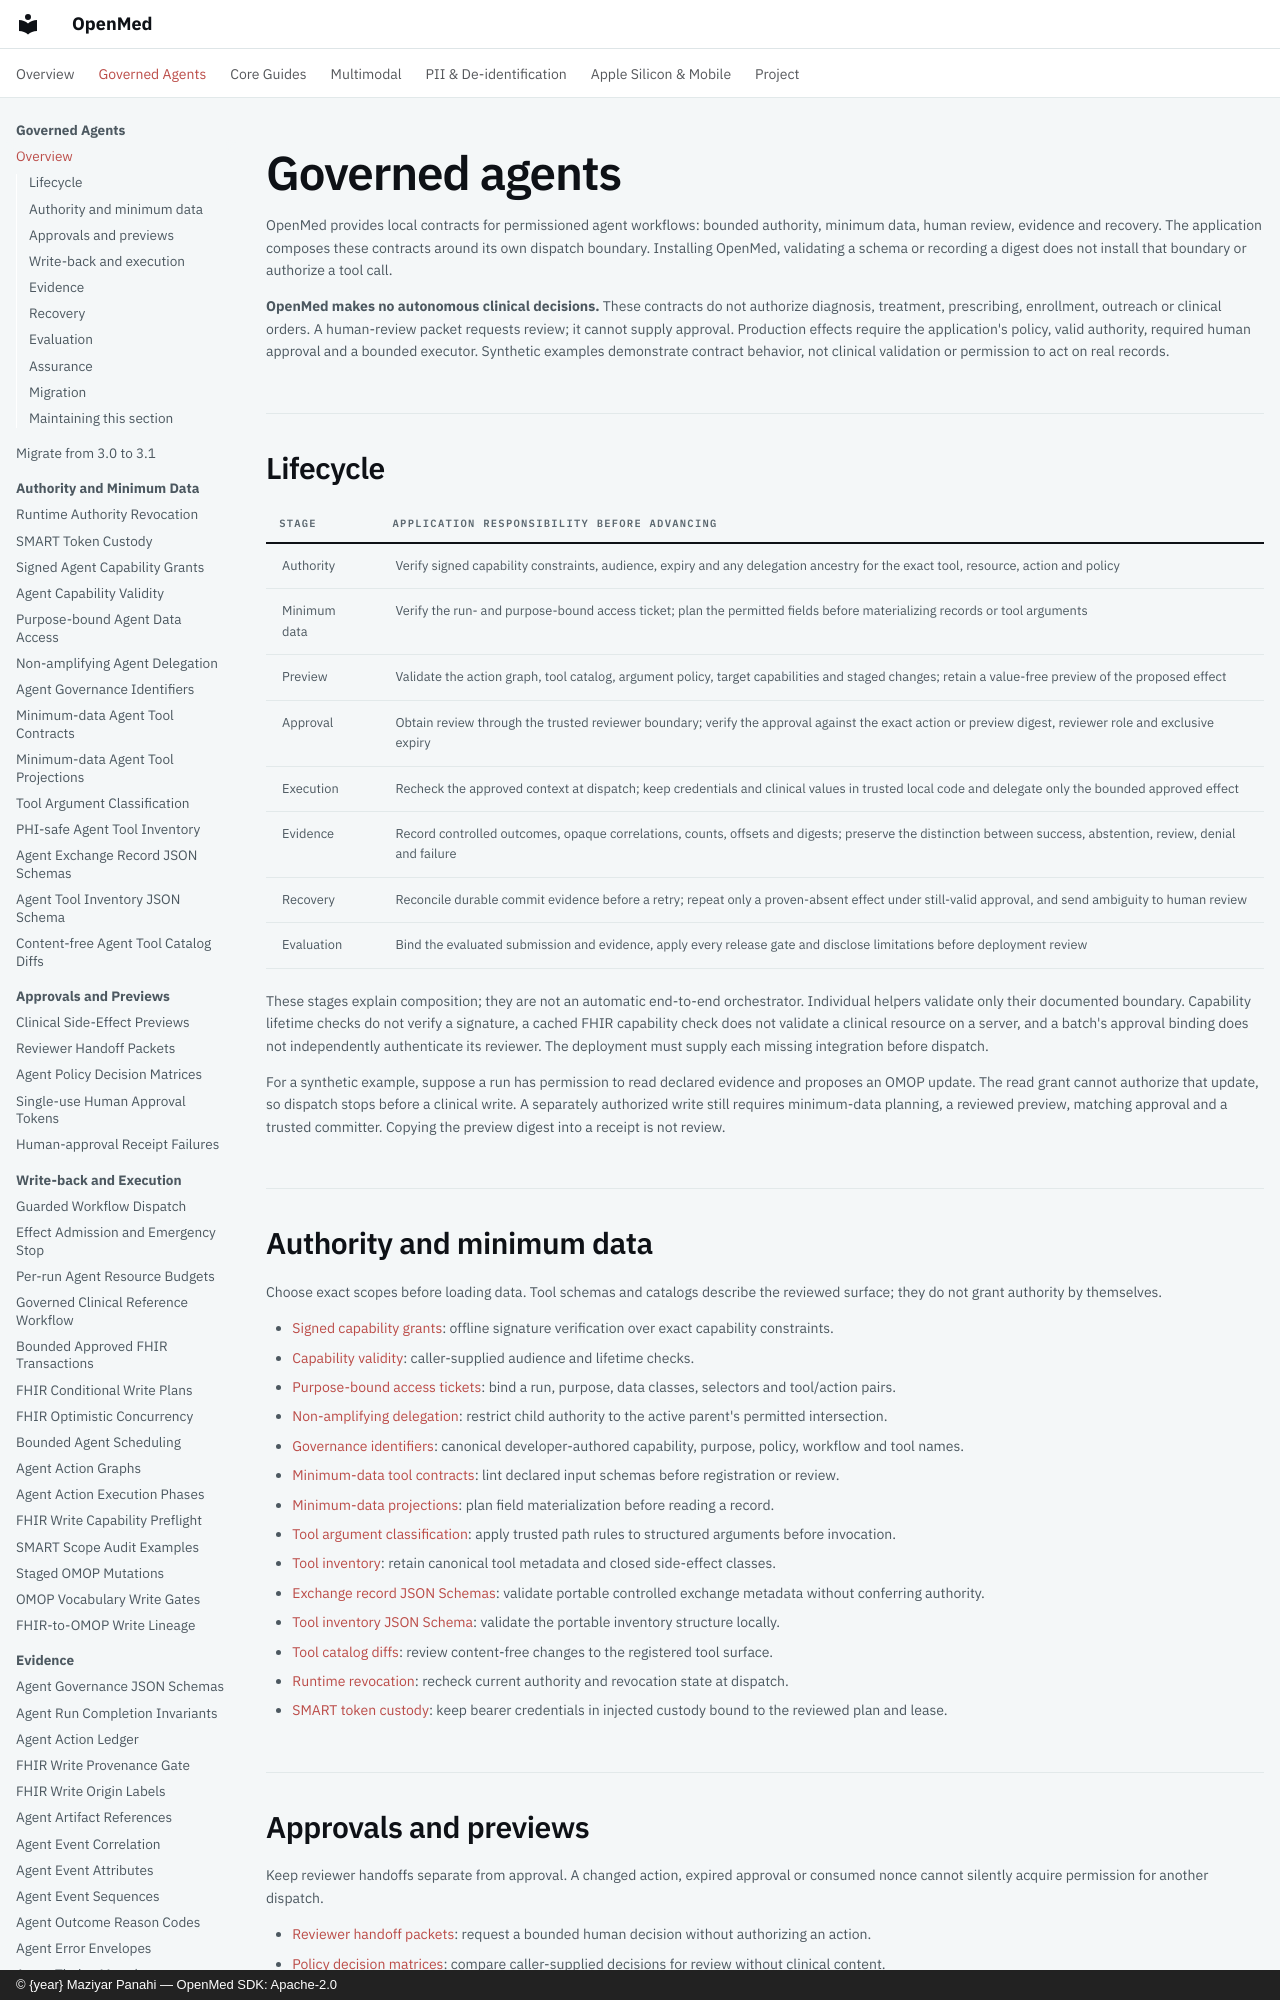

repository: maziyarpanahi/openmed · page: agent/index.html · generator: mkdocs · copyright: © {year} Maziyar Panahi — OpenMed SDK: Apache-2.0

# Governed agents

OpenMed provides local contracts for permissioned agent workflows: bounded
authority, minimum data, human review, evidence and recovery. The application
composes these contracts around its own dispatch boundary. Installing OpenMed,
validating a schema or recording a digest does not install that boundary or
authorize a tool call.

**OpenMed makes no autonomous clinical decisions.** These contracts do not
authorize diagnosis, treatment, prescribing, enrollment, outreach or clinical
orders. A human-review packet requests review; it cannot supply approval.
Production effects require the application's policy, valid authority, required
human approval and a bounded executor. Synthetic examples demonstrate contract
behavior, not clinical validation or permission to act on real records.

## Lifecycle

| Stage | Application responsibility before advancing |
| --- | --- |
| Authority | Verify signed capability constraints, audience, expiry and any delegation ancestry for the exact tool, resource, action and policy |
| Minimum data | Verify the run- and purpose-bound access ticket; plan the permitted fields before materializing records or tool arguments |
| Preview | Validate the action graph, tool catalog, argument policy, target capabilities and staged changes; retain a value-free preview of the proposed effect |
| Approval | Obtain review through the trusted reviewer boundary; verify the approval against the exact action or preview digest, reviewer role and exclusive expiry |
| Execution | Recheck the approved context at dispatch; keep credentials and clinical values in trusted local code and delegate only the bounded approved effect |
| Evidence | Record controlled outcomes, opaque correlations, counts, offsets and digests; preserve the distinction between success, abstention, review, denial and failure |
| Recovery | Reconcile durable commit evidence before a retry; repeat only a proven-absent effect under still-valid approval, and send ambiguity to human review |
| Evaluation | Bind the evaluated submission and evidence, apply every release gate and disclose limitations before deployment review |

These stages explain composition; they are not an automatic end-to-end
orchestrator. Individual helpers validate only their documented boundary.
Capability lifetime checks do not verify a signature, a cached FHIR capability
check does not validate a clinical resource on a server, and a batch's approval
binding does not independently authenticate its reviewer. The deployment must
supply each missing integration before dispatch.

For a synthetic example, suppose a run has permission to read declared evidence
and proposes an OMOP update. The read grant cannot authorize that update, so
dispatch stops before a clinical write. A separately authorized write still
requires minimum-data planning, a reviewed preview, matching approval and a
trusted committer. Copying the preview digest into a receipt is not review.

## Authority and minimum data

Choose exact scopes before loading data. Tool schemas and catalogs describe
the reviewed surface; they do not grant authority by themselves.

- [Signed capability grants](capability-grants.md): offline signature verification over exact capability constraints.
- [Capability validity](capability-validity.md): caller-supplied audience and lifetime checks.
- [Purpose-bound access tickets](purpose-bound-access.md): bind a run, purpose, data classes, selectors and tool/action pairs.
- [Non-amplifying delegation](non-amplifying-delegation.md): restrict child authority to the active parent's permitted intersection.
- [Governance identifiers](governance-identifiers.md): canonical developer-authored capability, purpose, policy, workflow and tool names.
- [Minimum-data tool contracts](minimum-data-contracts.md): lint declared input schemas before registration or review.
- [Minimum-data projections](minimum-data-projections.md): plan field materialization before reading a record.
- [Tool argument classification](tool-argument-classification.md): apply trusted path rules to structured arguments before invocation.
- [Tool inventory](tool-inventory.md): retain canonical tool metadata and closed side-effect classes.
- [Exchange record JSON Schemas](exchange-record-schemas.md): validate portable controlled exchange metadata without conferring authority.
- [Tool inventory JSON Schema](tool-inventory-schema.md): validate the portable inventory structure locally.
- [Tool catalog diffs](tool-catalog-diffs.md): review content-free changes to the registered tool surface.

- [Runtime revocation](runtime-revocation.md): recheck current authority and revocation state at dispatch.
- [SMART token custody](../interop/smart-token-custody.md): keep bearer credentials in injected custody bound to the reviewed plan and lease.

## Approvals and previews

Keep reviewer handoffs separate from approval. A changed action, expired approval
or consumed nonce cannot silently acquire permission for another dispatch.

- [Reviewer handoff packets](reviewer-handoffs.md): request a bounded human decision without authorizing an action.
- [Policy decision matrices](policy-decision-matrices.md): compare caller-supplied decisions for review without clinical content.
- [Single-use approval tokens](human-approval-tokens.md): verify signed action, role, expiry and nonce claims before a high-impact action.
- [Approval receipt failures](human-approval-receipts.md): exercise expiry, replay and changed-review-context refusals.

- [Clinical side-effect previews](side-effect-previews.md): bind controlled effect metadata to the exact reviewed action and context.
